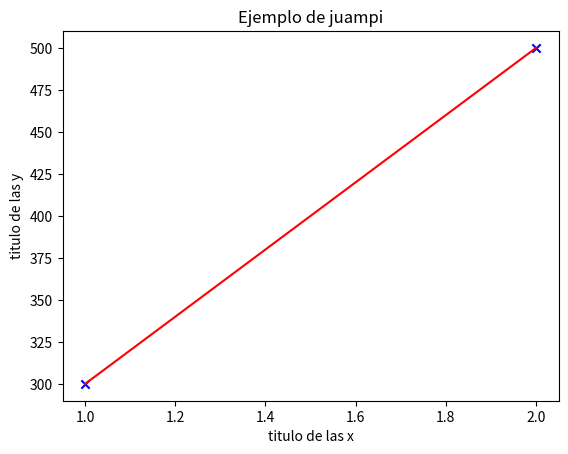

Write Python code to recreate this figure.
#Labo 1

import numpy as np
import matplotlib.pyplot as plt

x_train = np.array([1.0, 2.0])   #features
y_train = np.array([300.0, 500.0])   #target value

def funcion_lineal(x_modelo, pendiente_m , odo_b):
    lenX = len(x_modelo)
    print(lenX)
    y_predict = np.zeros(lenX)
    for i in range (lenX):
      y_predict[i] = pendiente_m *x_modelo[i]+ odo_b
    return y_predict

def funcion_lineal1(x_modelo,pendiente_m,odo_b):
  return pendiente_m *x_modelo+ odo_b

y_prediccion = funcion_lineal(x_train,200,100)
#Grafico:

plt.scatter(x_train, y_train, marker = "x", c="b")
plt.plot(x_train, y_prediccion, c = "r", label = "funcion lineal con b y w arbitrarios")
plt.title("Ejemplo de juampi")
plt.ylabel("titulo de las y")
plt.xlabel("titulo de las x")
plt.show()
